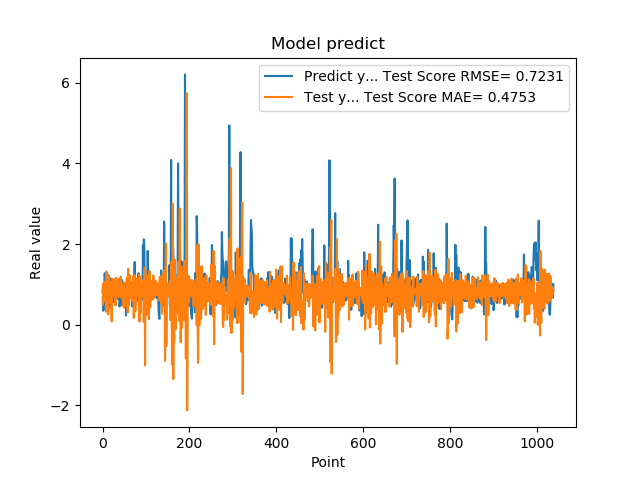

Data behind this chart, as committed beside it:
7.976629734039306641e-01, 6.668605016107536088e-01
9.608020186424257592e-01, 5.010486363259183396e-01
3.470349907875061035e-01, 1.024469242384088652e+00
9.546210169792177513e-01, 6.243843026158939491e-01
5.251880288124084473e-01, 1.068716886778534603e+00
1.275226235389709695e+00, 8.883092155364418208e-01
8.723750114440917969e-01, 5.905273145631568799e-01
7.321749925613403320e-01, 8.828484225453779866e-01
7.640249729156494141e-01, 3.204239759898238615e-01
4.752210080623626154e-01, 1.320389755541537369e+00
7.414129972457885742e-01, 6.271983323780137010e-01
1.258002042770385520e+00, 9.366050837604530388e-01
7.274609804153442383e-01, 1.037644310673688564e+00
7.892770171165466309e-01, 2.544415208560791286e-01
6.914690136909484863e-01, 8.239204635321403236e-01
7.093830108642578125e-01, 1.216850237651176947e+00
1.014547944068908691e+00, 6.215938000964673638e-01
4.182830154895783026e-01, 9.867594927953740047e-01
1.002280950546264648e+00, 5.422150418551983098e-01
1.143296003341674805e+00, 1.019640807895017875e+00
6.746559739112854004e-01, 1.075140499594235521e+00
6.009536385536193848e-01, 8.170358454732931652e-02
6.538079977035522461e-01, 1.076479768172749818e+00
7.814120054244995117e-01, 1.138339090249239849e+00
8.469259738922119141e-01, 7.073530151019248313e-01
6.482390165328979492e-01, 7.736176520462572093e-01
5.623700022697448730e-01, 7.328468567680779255e-01
1.099647998809814453e+00, 9.071810188722853052e-01
9.541710019111632191e-01, 1.129232295658706642e+00
6.694499850273132324e-01, 5.796164816470334991e-01
6.464660167694091797e-01, 4.776537833431707125e-01
8.223180174827575684e-01, 1.165854743890289313e+00
8.300920128822326660e-01, 9.812937961477851134e-01
1.067314028739929199e+00, 6.897771441939428705e-01
6.827279925346374512e-01, 7.940647881255183949e-01
6.464239954948425293e-01, 6.920171936791612577e-01
6.881093978881835938e-01, 8.136781243690451859e-01
6.500350236892700195e-01, 1.132802967507828162e+00
8.693690299987792969e-01, 6.888736595200657398e-01
4.518609941005706787e-01, 8.856911949542362050e-01
4.952389895915984552e-01, 7.331538361397255121e-01
6.850870251655578613e-01, 9.001591377784575743e-01
8.653740286827087402e-01, 1.190865731099734592e+00
7.400469779968261719e-01, 6.721720839014736493e-01
8.204330205917358398e-01, 7.221939531787106015e-01
1.108605027198791504e+00, 8.877840421876235233e-01
4.751499891281127930e-01, 1.013287568944060135e+00
9.457899928092955433e-01, 4.588966219377270672e-01
7.877500057220458984e-01, 1.023047407625354399e+00
9.367713332176208496e-01, 1.050103586263542610e+00
6.470239758491516113e-01, 4.232677029814129743e-01
1.029777050018310325e+00, 9.545058461503711511e-01
9.328820109367371716e-01, 8.964320958258110705e-01
7.528370022773742676e-01, 8.761440426986388808e-01
2.307340055704117099e-01, 4.840244064493831599e-01
8.772729635238647461e-01, 9.248373806197827118e-01
7.876309752464294434e-01, 1.169402614782158567e+00
3.992269933223724365e-01, 7.912700679550499494e-01
9.923512339591979980e-01, 3.054466647123554313e-01
7.200859785079956055e-01, 1.390075360238793190e+00
7.269890308380126953e-01, 7.340916968490207584e-01
... 979 more rows
